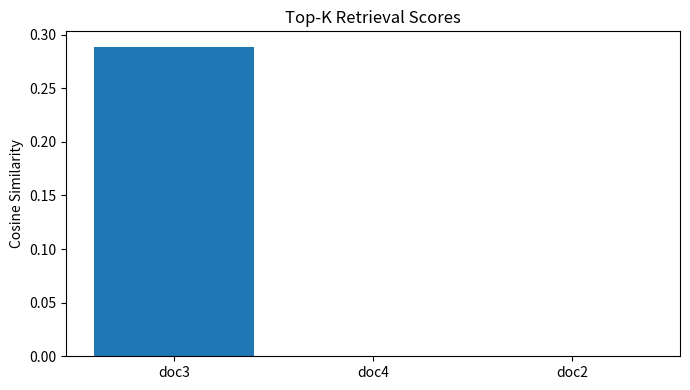

This chart was generated by the following Python code:
from __future__ import annotations

import math
import re
from collections import Counter
from typing import Dict, List, Tuple


def tokenize(text: str) -> List[str]:
    return re.findall(r"[a-z0-9]+", text.lower())


def build_vocab(docs: List[str]) -> List[str]:
    s = set()
    for d in docs:
        s.update(tokenize(d))
    return sorted(s)


def tf(tokens: List[str]) -> Dict[str, float]:
    c = Counter(tokens)
    n = len(tokens)
    return {k: v / n for k, v in c.items()}


def idf(docs: List[str], vocab: List[str]) -> Dict[str, float]:
    N = len(docs)
    out = {}
    for t in vocab:
        df = sum(1 for d in docs if t in set(tokenize(d)))
        out[t] = math.log((N + 1) / (df + 1)) + 1.0
    return out


def to_vec(doc: str, vocab: List[str], idf_map: Dict[str, float]) -> List[float]:
    tfs = tf(tokenize(doc))
    return [tfs.get(tok, 0.0) * idf_map[tok] for tok in vocab]


def cosine(a: List[float], b: List[float]) -> float:
    dot = sum(x * y for x, y in zip(a, b))
    na = math.sqrt(sum(x * x for x in a))
    nb = math.sqrt(sum(y * y for y in b))
    if na == 0 or nb == 0:
        return 0.0
    return dot / (na * nb)


def retrieve(query: str, docs: List[str], vectors: List[List[float]], vocab: List[str], idf_map: Dict[str, float], k: int = 3):
    qv = to_vec(query, vocab, idf_map)
    scored = [(cosine(qv, dv), i, docs[i]) for i, dv in enumerate(vectors)]
    scored.sort(reverse=True)
    return scored[:k]


def extractive_answer(query: str, top_docs: List[Tuple[float, int, str]]) -> str:
    q_tokens = set(tokenize(query))
    best_sentence = ""
    best_overlap = -1

    for _, _, doc in top_docs:
        sentences = re.split(r"[.!?]\s+", doc)
        for s in sentences:
            st = set(tokenize(s))
            overlap = len(q_tokens & st)
            if overlap > best_overlap:
                best_overlap = overlap
                best_sentence = s

    return best_sentence.strip()


def maybe_plot_scores(scores: List[float], labels: List[str]) -> None:
    try:
        import matplotlib.pyplot as plt
    except Exception:
        print("Retrieval scores (ASCII):")
        m = max(scores) if scores else 1.0
        for l, s in zip(labels, scores):
            n = int((s / m) * 30) if m else 0
            print(f"{l:>8} | {'#' * n} {s:.4f}")
        return

    plt.figure(figsize=(7, 4))
    plt.bar(labels, scores)
    plt.title("Top-K Retrieval Scores")
    plt.ylabel("Cosine Similarity")
    plt.tight_layout()
    plt.show()


if __name__ == "__main__":
    docs = [
        "Gradient boosting builds models sequentially by fitting residuals.",
        "Random forest reduces variance by averaging many decorrelated trees.",
        "Transformers rely on self-attention and tokenization quality.",
        "LoRA fine-tuning updates low-rank adapter matrices while freezing base weights.",
        "RAG systems retrieve external context before generating grounded answers.",
    ]

    vocab = build_vocab(docs)
    idf_map = idf(docs, vocab)
    vectors = [to_vec(d, vocab, idf_map) for d in docs]

    query = "How does LoRA reduce training cost?"
    top = retrieve(query, docs, vectors, vocab, idf_map, k=3)

    print("Query:", query)
    for rank, (score, idx, doc) in enumerate(top, 1):
        print(f"{rank}. score={score:.4f} doc#{idx}: {doc}")

    ans = extractive_answer(query, top)
    print("Grounded answer:", ans)

    maybe_plot_scores([s for s, _, _ in top], [f"doc{idx}" for _, idx, _ in top])
